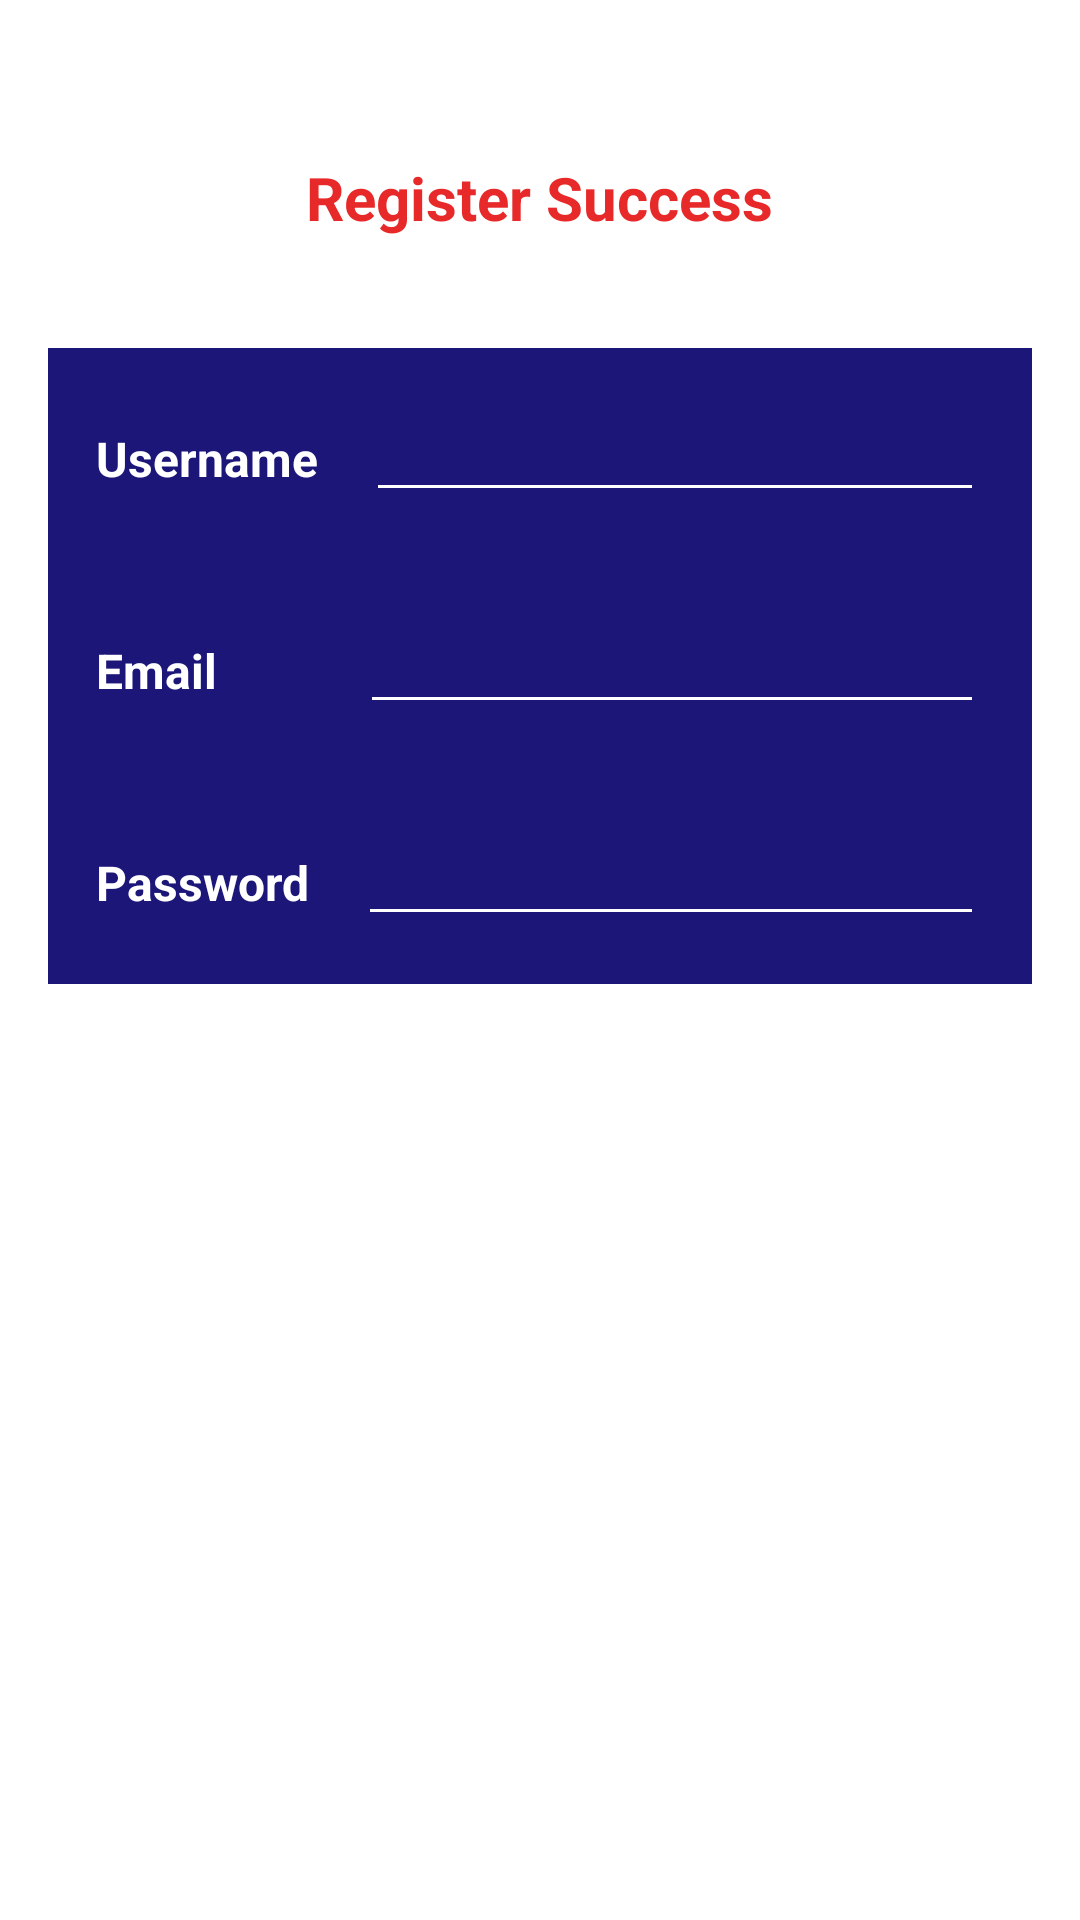

Reconstruct the res/layout file that produces this screen, plus the resources it refers to.
<!-- AndroidManifest.xml: application theme Theme.Tugas_M4 -->
<!-- res/layout/activity_hasil_register.xml -->
<?xml version="1.0" encoding="utf-8"?>
<LinearLayout xmlns:android="http://schemas.android.com/apk/res/android"
    xmlns:app="http://schemas.android.com/apk/res-auto"
    xmlns:tools="http://schemas.android.com/tools"
    android:layout_width="match_parent"
    android:layout_height="match_parent"
    android:padding="16dp"
    android:orientation="vertical"
    tools:context=".hasil_register">

    <LinearLayout
        android:layout_width="match_parent"
        android:layout_height="100dp"
        android:orientation="vertical"
        android:gravity="center">
        <TextView
            android:layout_width="wrap_content"
            android:layout_height="wrap_content"
            android:text="Register Success"
            android:textSize="20sp"
            android:textStyle="bold"
            android:textColor="#E72929"/>
    </LinearLayout>
    <LinearLayout
        android:layout_width="match_parent"
        android:layout_height="wrap_content"
        android:orientation="horizontal"
        android:background="@drawable/tbl"
        android:padding="16dp">

        <TextView
            android:layout_width="wrap_content"
            android:layout_height="wrap_content"
            android:text="Username"
            android:textColor="@color/white"
            android:layout_marginRight="16dp"
            android:textStyle="bold"
            android:textSize="16sp"/>
        <EditText
            android:id="@+id/hasil_inputusername"
            android:layout_width="match_parent"
            android:layout_height="wrap_content"
            android:textColor="@color/white"
            android:textSize="16sp"
            android:backgroundTint="@color/white"/>
    </LinearLayout>
    <LinearLayout
        android:layout_width="match_parent"
        android:layout_height="wrap_content"
        android:orientation="horizontal"
        android:background="@drawable/tbl"
        android:padding="16dp">

        <TextView
            android:layout_width="72dp"
            android:layout_height="wrap_content"
            android:layout_marginRight="16dp"
            android:text="Email"
            android:textColor="@color/white"
            android:textSize="16sp"
            android:textStyle="bold" />
        <EditText
            android:id="@+id/hasil_inputemail"
            android:layout_width="match_parent"
            android:layout_height="wrap_content"
            android:textColor="@color/white"
            android:textSize="16sp"
            android:backgroundTint="@color/white" />
    </LinearLayout>
    <LinearLayout
        android:layout_width="match_parent"
        android:layout_height="wrap_content"
        android:orientation="horizontal"
        android:background="@drawable/tbl"
        android:padding="16dp">

        <TextView
            android:layout_width="wrap_content"
            android:layout_height="wrap_content"
            android:text="Password"
            android:textColor="@color/white"
            android:layout_marginRight="16dp"
            android:textStyle="bold"
            android:textSize="16sp"/>
        <EditText
            android:id="@+id/hasil_inputpassword"
            android:layout_width="match_parent"
            android:layout_height="wrap_content"
            android:textColor="@color/white"
            android:textSize="16sp"
            android:backgroundTint="@color/white"/>
    </LinearLayout>
</LinearLayout>
<!-- resources referenced by this layout -->
<resources>
  <!-- drawable tbl (drawable) -->
  <shape android:shape="rectangle"
      xmlns:android="http://schemas.android.com/apk/res/android">
      <solid android:color="#1C1678" />
  </shape>
  <style name="Theme.Tugas_M4" parent="Theme.MaterialComponents.DayNight.NoActionBar">
          
          <item name="colorPrimary">@color/purple_500</item>
          <item name="colorPrimaryVariant">@color/purple_700</item>
          <item name="colorOnPrimary">@color/white</item>
          
          <item name="colorSecondary">@color/teal_200</item>
          <item name="colorSecondaryVariant">@color/teal_700</item>
          <item name="colorOnSecondary">@color/black</item>
          
          <item name="android:statusBarColor">?attr/colorPrimaryVariant</item>
          
      </style>
  <!-- not gathered from this repository: default colours our renderer supplied (Android Studio template values) -->
  <color name="purple_500">#FF6200EE</color>
  <color name="purple_700">#FF3700B3</color>
  <color name="teal_200">#FF03DAC5</color>
  <color name="teal_700">#FF018786</color>
  <color name="black">#FF000000</color>
  <color name="white">#FFFFFFFF</color>
</resources>
